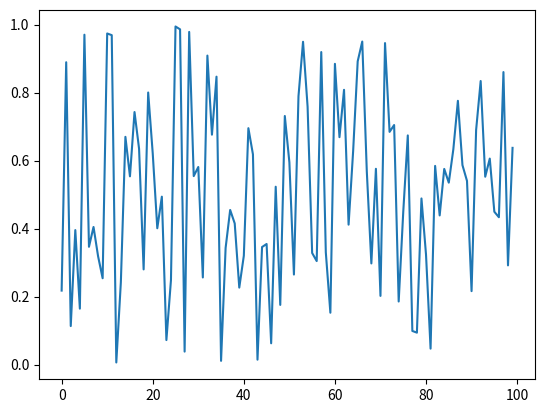

Here is the Python script that generated this plot:
import numpy as np
import matplotlib.pyplot as plt

plt.plot(np.random.random(100))